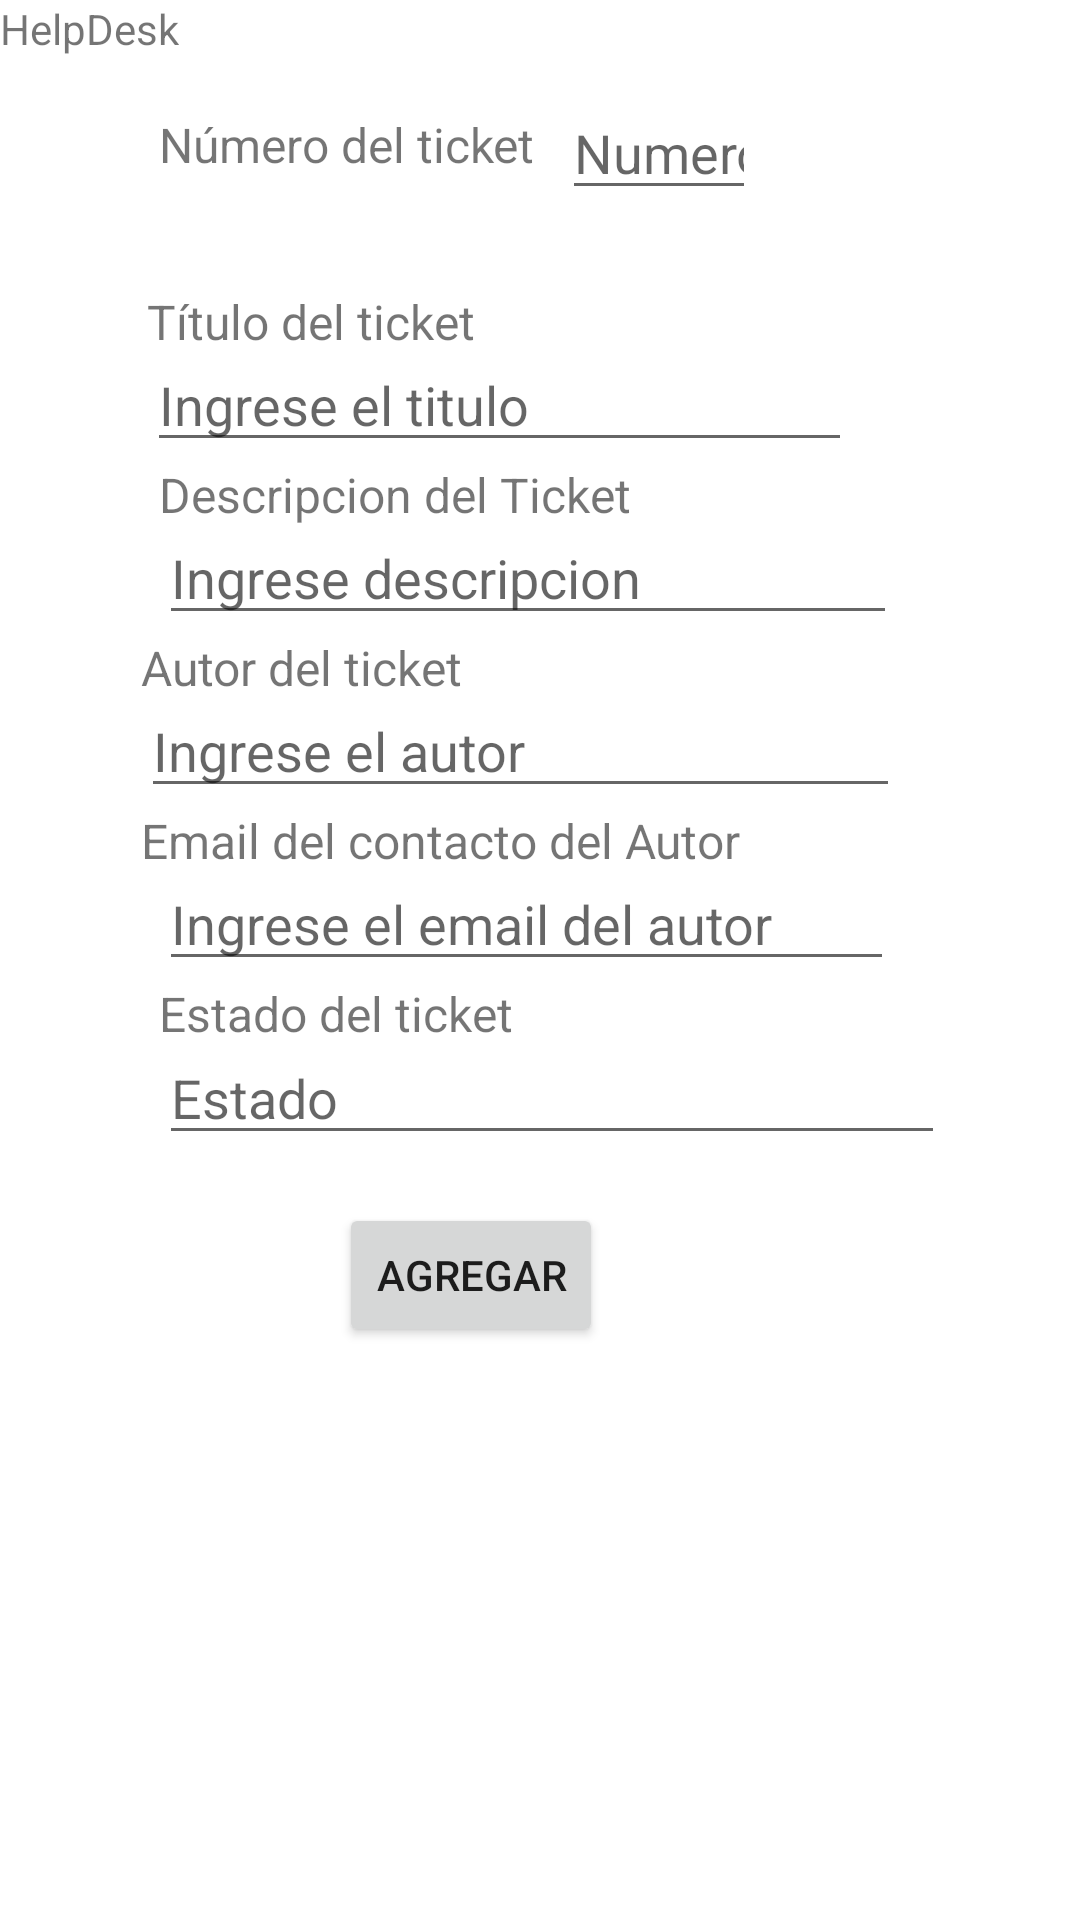

Produce the Android XML layout that renders to this screen, including the resource entries it uses.
<!-- AndroidManifest.xml: application theme Theme.HelpDesk -->
<!-- res/layout/fragment_notifications.xml -->
<?xml version="1.0" encoding="utf-8"?>
<androidx.constraintlayout.widget.ConstraintLayout xmlns:android="http://schemas.android.com/apk/res/android"
    xmlns:app="http://schemas.android.com/apk/res-auto"
    xmlns:tools="http://schemas.android.com/tools"
    android:layout_width="match_parent"
    android:layout_height="match_parent"
    tools:context=".ui.notifications.NotificationsFragment">

    <TextView
        android:id="@+id/textView2"
        android:layout_width="wrap_content"
        android:layout_height="wrap_content"
        android:layout_marginStart="53dp"
        android:layout_marginEnd="9dp"
        android:layout_marginBottom="11dp"
        android:text="Número del ticket"
        android:textSize="16sp"
        app:layout_constraintBottom_toBottomOf="@+id/txtNumeroT"
        app:layout_constraintEnd_toStartOf="@+id/txtNumeroT"
        app:layout_constraintStart_toStartOf="parent" />

    <EditText
        android:id="@+id/txtNumeroT"
        android:layout_width="0dp"
        android:layout_height="0dp"
        android:layout_marginTop="34dp"
        android:layout_marginEnd="108dp"
        android:layout_marginBottom="48dp"
        android:ems="10"
        android:hint="Numero"
        android:inputType="text"
        app:layout_constraintBottom_toTopOf="@+id/txtTitulo"
        app:layout_constraintEnd_toEndOf="parent"
        app:layout_constraintStart_toEndOf="@+id/textView2"
        app:layout_constraintTop_toTopOf="parent" />

    <TextView
        android:id="@+id/textView3"
        android:layout_width="wrap_content"
        android:layout_height="wrap_content"
        android:text="Título del ticket"
        android:textSize="16sp"
        app:layout_constraintBottom_toTopOf="@+id/txtTitulo"
        app:layout_constraintEnd_toEndOf="@+id/textView5"
        app:layout_constraintStart_toStartOf="@+id/textView2" />

    <EditText
        android:id="@+id/txtTitulo"
        android:layout_width="0dp"
        android:layout_height="0dp"
        android:layout_marginEnd="15dp"
        android:ems="10"
        android:hint="Ingrese el titulo"
        android:inputType="text"
        app:layout_constraintBottom_toTopOf="@+id/textView4"
        app:layout_constraintEnd_toEndOf="@+id/txtDescripcion"
        app:layout_constraintStart_toStartOf="@+id/textView3"
        app:layout_constraintTop_toBottomOf="@+id/txtNumeroT" />

    <TextView
        android:id="@+id/textView4"
        android:layout_width="wrap_content"
        android:layout_height="wrap_content"
        android:layout_marginStart="53dp"
        android:text="Descripcion del Ticket"
        android:textSize="16sp"
        app:layout_constraintBottom_toTopOf="@+id/txtDescripcion"
        app:layout_constraintStart_toStartOf="parent"
        app:layout_constraintTop_toBottomOf="@+id/txtTitulo" />

    <EditText
        android:id="@+id/txtDescripcion"
        android:layout_width="0dp"
        android:layout_height="0dp"
        android:layout_marginEnd="1dp"
        android:layout_marginBottom="22dp"
        android:ems="10"
        android:hint="Ingrese descripcion"
        android:inputType="text"
        app:layout_constraintBottom_toTopOf="@+id/txtAutor"
        app:layout_constraintEnd_toEndOf="@+id/txtAutor"
        app:layout_constraintStart_toStartOf="@+id/textView4"
        app:layout_constraintTop_toBottomOf="@+id/textView4" />

    <TextView
        android:id="@+id/textView5"
        android:layout_width="wrap_content"
        android:layout_height="wrap_content"
        android:layout_marginStart="55dp"
        android:layout_marginEnd="55dp"
        android:text="Autor del ticket"
        android:textSize="16sp"
        app:layout_constraintEnd_toEndOf="@+id/btnAgregarT"
        app:layout_constraintStart_toStartOf="parent"
        app:layout_constraintTop_toBottomOf="@+id/txtDescripcion" />

    <EditText
        android:id="@+id/txtAutor"
        android:layout_width="253dp"
        android:layout_height="0dp"
        android:ems="10"
        android:hint="Ingrese el autor"
        android:inputType="text"
        app:layout_constraintBottom_toTopOf="@+id/textView6"
        app:layout_constraintStart_toStartOf="@+id/textView5"
        app:layout_constraintTop_toBottomOf="@+id/txtDescripcion" />

    <TextView
        android:id="@+id/textView6"
        android:layout_width="wrap_content"
        android:layout_height="wrap_content"
        android:text="Email del contacto del Autor "
        android:textSize="16sp"
        app:layout_constraintBottom_toTopOf="@+id/txtEmail"
        app:layout_constraintStart_toStartOf="@+id/txtAutor"
        app:layout_constraintTop_toBottomOf="@+id/txtAutor" />

    <EditText
        android:id="@+id/txtEmail"
        android:layout_width="0dp"
        android:layout_height="0dp"
        android:layout_marginEnd="2dp"
        android:layout_marginBottom="22dp"
        android:ems="10"
        android:hint="Ingrese el email del autor"
        android:inputType="text"
        app:layout_constraintBottom_toTopOf="@+id/txtEstado"
        app:layout_constraintEnd_toEndOf="@+id/txtAutor"
        app:layout_constraintStart_toStartOf="@+id/textView7"
        app:layout_constraintTop_toBottomOf="@+id/textView6" />

    <TextView
        android:id="@+id/textView7"
        android:layout_width="wrap_content"
        android:layout_height="wrap_content"
        android:layout_marginStart="53dp"
        android:text="Estado del ticket"
        android:textSize="16sp"
        app:layout_constraintStart_toStartOf="parent"
        app:layout_constraintTop_toBottomOf="@+id/txtEmail" />

    <EditText
        android:id="@+id/txtEstado"
        android:layout_width="262dp"
        android:layout_height="0dp"
        android:layout_marginBottom="16dp"
        android:ems="10"
        android:hint="Estado"
        android:inputType="text"
        app:layout_constraintBottom_toTopOf="@+id/btnAgregarT"
        app:layout_constraintStart_toStartOf="@+id/textView7"
        app:layout_constraintTop_toBottomOf="@+id/txtEmail" />

    <Button
        android:id="@+id/btnAgregarT"
        android:layout_width="wrap_content"
        android:layout_height="wrap_content"
        android:layout_marginStart="60dp"
        android:layout_marginBottom="191dp"
        android:text="Agregar"
        app:layout_constraintBottom_toBottomOf="parent"
        app:layout_constraintStart_toStartOf="@+id/txtEstado"
        app:layout_constraintTop_toBottomOf="@+id/txtEstado" />

    <TextView
        android:id="@+id/textView12"
        android:layout_width="wrap_content"
        android:layout_height="wrap_content"
        android:text="HelpDesk"
        tools:layout_editor_absoluteX="335dp"
        tools:layout_editor_absoluteY="696dp" />

</androidx.constraintlayout.widget.ConstraintLayout>
<!-- resources referenced by this layout -->
<resources>
  <style name="Theme.HelpDesk" parent="Theme.MaterialComponents.DayNight.DarkActionBar">
          
          <item name="colorPrimary">@color/purple_500</item>
          <item name="colorPrimaryVariant">@color/purple_700</item>
          <item name="colorOnPrimary">@color/white</item>
          
          <item name="colorSecondary">@color/teal_200</item>
          <item name="colorSecondaryVariant">@color/teal_700</item>
          <item name="colorOnSecondary">@color/black</item>
          
          <item name="android:statusBarColor">?attr/colorPrimaryVariant</item>
          
      </style>
  <!-- not gathered from this repository: default colours our renderer supplied (Android Studio template values) -->
  <color name="purple_500">#FF6200EE</color>
  <color name="purple_700">#FF3700B3</color>
  <color name="teal_200">#FF03DAC5</color>
  <color name="teal_700">#FF018786</color>
  <color name="black">#FF000000</color>
  <color name="white">#FFFFFFFF</color>
</resources>
